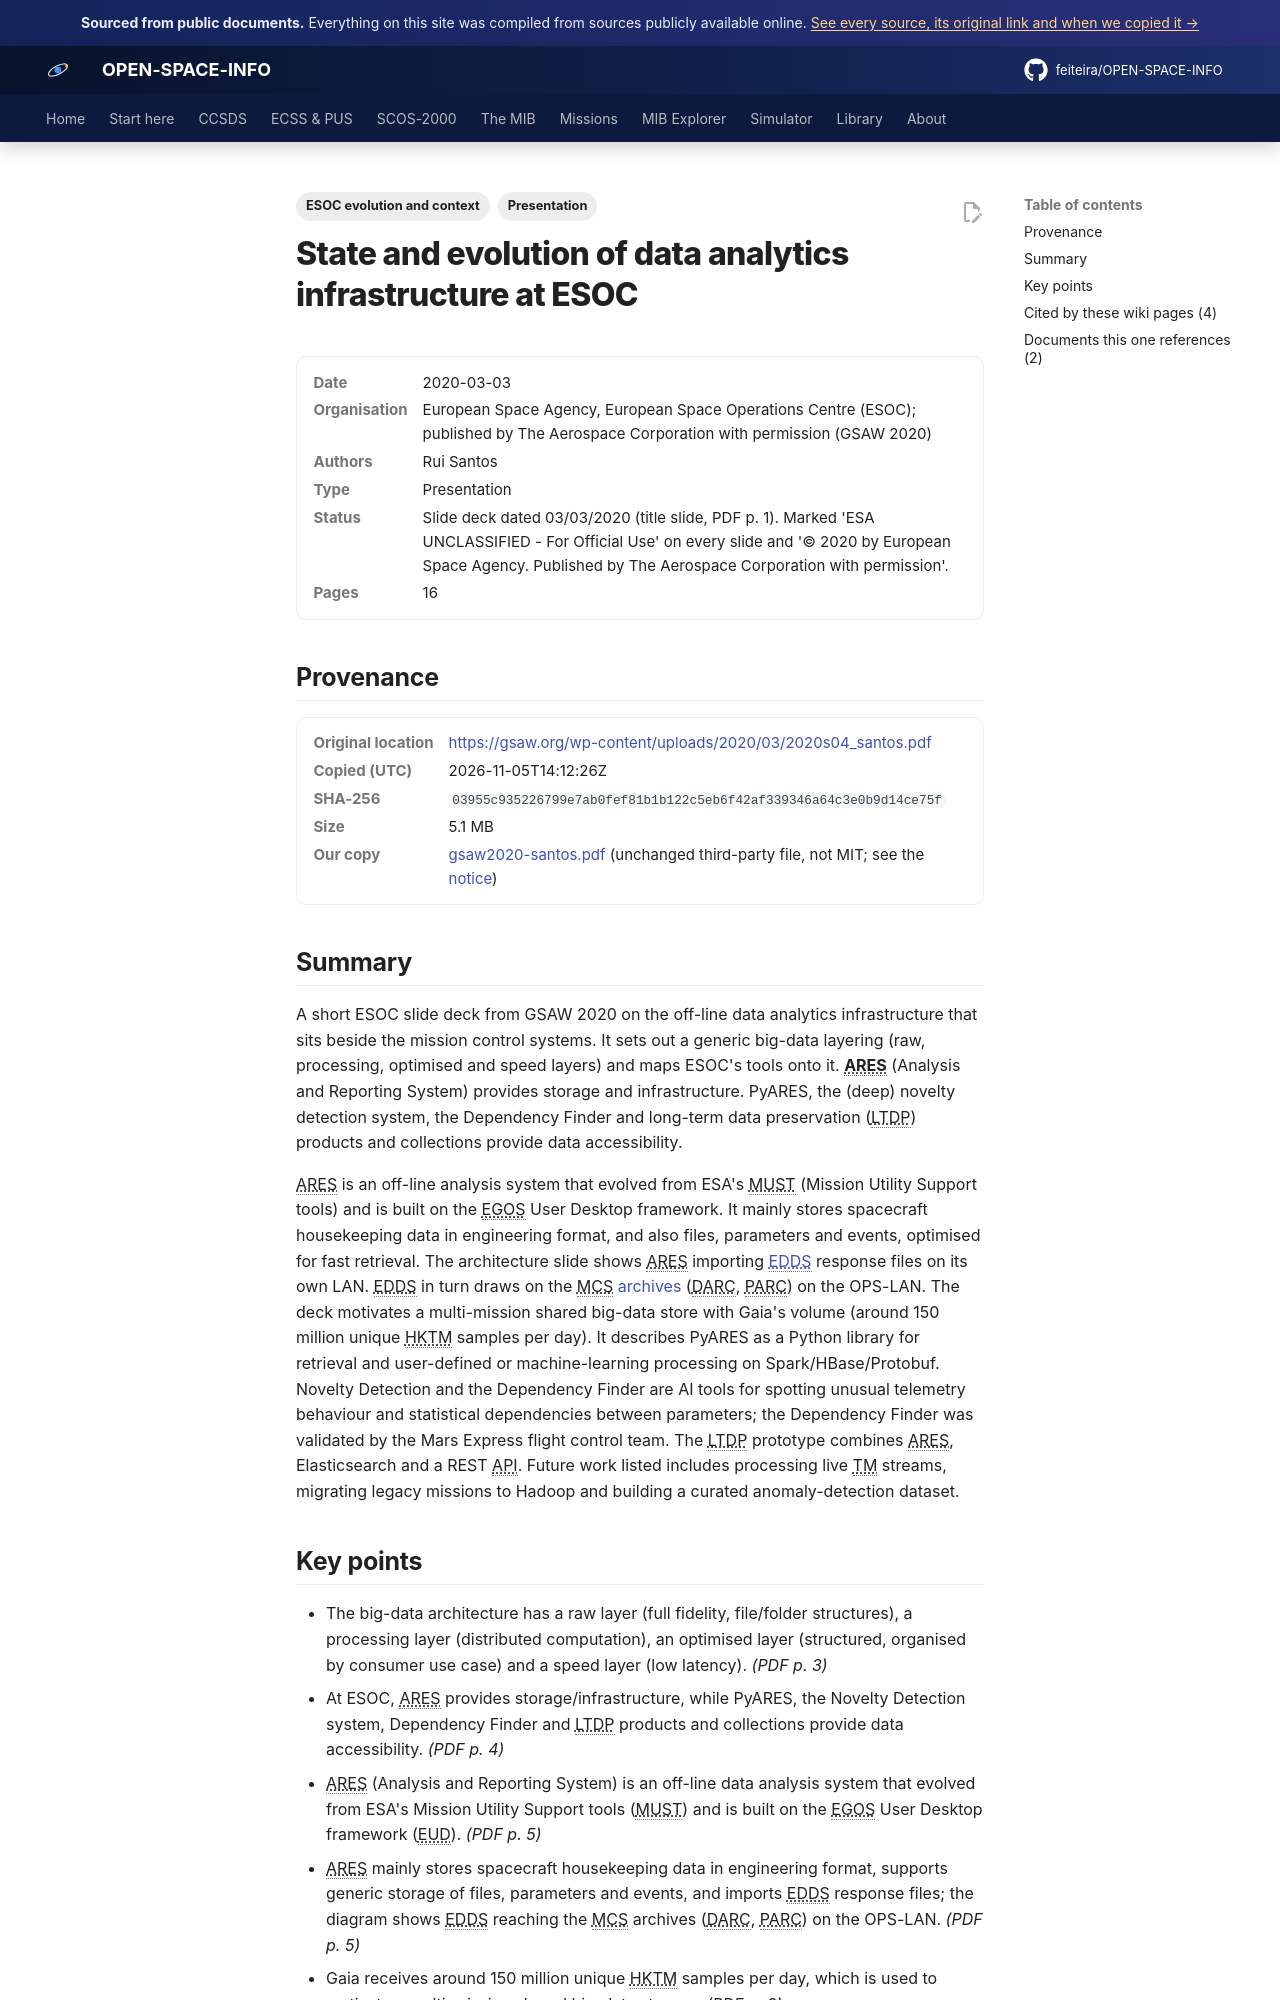

repository: feiteira/OPEN-SPACE-INFO · page: library/gsaw2020-santos/index.html · generator: mkdocs

---
title: "Data analytics infrastructure at ESOC (GSAW 2020)"
description: "A short ESOC slide deck from GSAW 2020 on the off-line data analytics infrastructure that sits beside the mission control systems."
tags: ["Presentation", "ESOC evolution and context"]
sources: [gsaw2020-santos]
---

# State and evolution of data analytics infrastructure at ESOC

<dl class="osi-meta"><dt>Date</dt><dd>2020-03-03</dd><dt>Organisation</dt><dd>European Space Agency, European Space Operations Centre (ESOC); published by The Aerospace Corporation with permission (GSAW 2020)</dd><dt>Authors</dt><dd>Rui Santos</dd><dt>Type</dt><dd>Presentation</dd><dt>Status</dt><dd>Slide deck dated 03/03/2020 (title slide, PDF p. 1). Marked 'ESA UNCLASSIFIED - For Official Use' on every slide and '© 2020 by European Space Agency. Published by The Aerospace Corporation with permission'.</dd><dt>Pages</dt><dd>16</dd></dl>

## Provenance

<dl class="osi-meta"><dt>Original location</dt><dd><a href="https://gsaw.org/wp-content/uploads/2020/03/2020s04_santos.pdf" rel="noopener">https://gsaw.org/wp-content/uploads/2020/03/2020s04_santos.pdf</a></dd><dt>Copied (UTC)</dt><dd>2026-11-05T14:12:26Z</dd><dt>SHA-256</dt><dd><code>03955c935226799e7ab0fef81b1b122c5eb6f42af339346a64c3e0b9d14ce75f</code></dd><dt>Size</dt><dd>5.1 MB</dd><dt>Our copy</dt><dd><a href="../third-party/context/gsaw2020-santos.pdf">gsaw2020-santos.pdf</a> (unchanged third-party file, not MIT; see the <a href="../third-party/NOTICE/">notice</a>)</dd></dl>

## Summary

A short ESOC slide deck from GSAW 2020 on the off-line data analytics infrastructure that sits beside the mission control systems. It sets out a generic big-data layering (raw, processing, optimised and speed layers) and maps ESOC's tools onto it. **ARES** (Analysis and Reporting System) provides storage and infrastructure. PyARES, the (deep) novelty detection system, the Dependency Finder and long-term data preservation (LTDP) products and collections provide data accessibility.

ARES is an off-line analysis system that evolved from ESA's MUST (Mission Utility Support tools) and is built on the EGOS User Desktop framework. It mainly stores spacecraft housekeeping data in engineering format, and also files, parameters and events, optimised for fast retrieval. The architecture slide shows ARES importing [EDDS](../scos2000/edds.md) response files on its own LAN. EDDS in turn draws on the MCS [archives](../scos2000/archives.md) (DARC, PARC) on the OPS-LAN. The deck motivates a multi-mission shared big-data store with Gaia's volume (around 150 million unique HKTM samples per day). It describes PyARES as a Python library for retrieval and user-defined or machine-learning processing on Spark/HBase/Protobuf. Novelty Detection and the Dependency Finder are AI tools for spotting unusual telemetry behaviour and statistical dependencies between parameters; the Dependency Finder was validated by the Mars Express flight control team. The LTDP prototype combines ARES, Elasticsearch and a REST API. Future work listed includes processing live TM streams, migrating legacy missions to Hadoop and building a curated anomaly-detection dataset.
